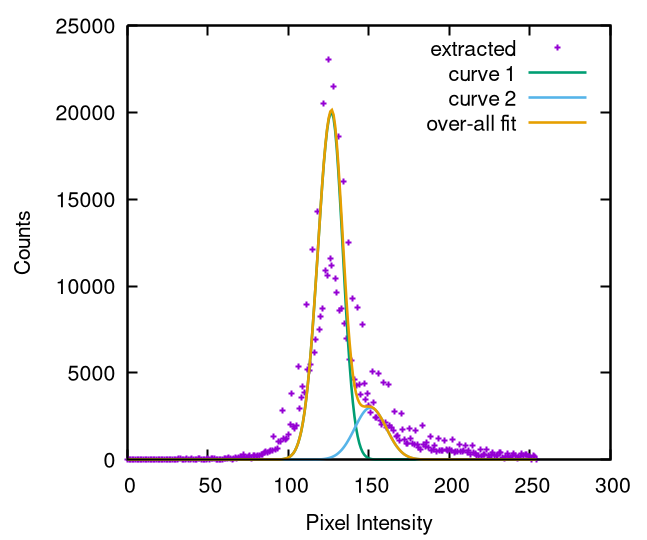

Source data for this figure (header and first rows):
0, 0.0
1, 0.0
2, 0.0
3, 0.0
4, 0.0
5, 0.0
6, 0.0
7, 0.0
8, 0.0
9, 0.0
10, 0.0
11, 0.0
12, 0.0
13, 0.0
14, 0.0
15, 0.0
16, 0.0
17, 0.0
18, 0.0
19, 0.0
20, 0.0
21, 0.0
22, 0.0
23, 0.0
24, 0.0
25, 0.0
26, 0.0
27, 0.0
28, 0.0
29, 0.0
30, 0.0
31, 0.0
32, 85.0
33, 45.0
34, 0.0
35, 25.0
36, 20.0
37, 41.0
38, 20.0
39, 0.0
40, 40.0
41, 0.0
42, 20.0
43, 0.0
44, 91.0
45, 50.0
46, 25.0
47, 0.0
48, 0.0
49, 25.0
50, 90.0
51, 0.0
52, 40.0
53, 45.0
54, 40.0
55, 25.0
56, 0.0
57, 25.0
58, 0.0
59, 0.0
60, 45.0
... 194 more rows
